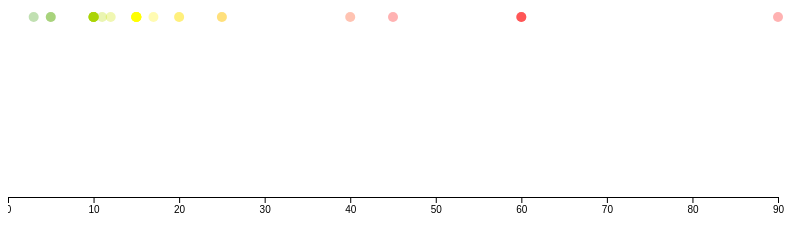
D3 v5 page, settled after 360 driven frames (6 s of simulated time); the page loaded 1 data file(s).


    
    d3.csv("inClassSurveyData.csv")
    .then(function(data) {
        drawCommute(data)
    })
    .catch(function(error){
    })
            
    //drawing the circles
    function drawCommute(data){
    
        var w = 800
        var h = 420
        var padding = 30
        var r = 5
        var svg = d3.select("#commuting")
            .append("svg")
            .attr("width",w)
            .attr("height",h)
    
        //the linear scale declaration
        var xScale = d3.scaleLinear()
        .domain([0,90])  
        .range([0,w-padding])
		var cScale = d3.scaleLinear()
		.domain([0,15,30,45,90])
		.range(['green','yellow','orange','red'])
		      
		var xAxis = d3.axisBottom()
				  	.scale(xScale);
		             
        svg.selectAll("circle")
            .data(data)
            .enter()
            .append("circle")
            .attr("cx",function(d,i){
                //then we apply the scale 
                //we apply the x scale to the commute value and return it
                return  xScale(d.commute)
            })
            .attr("cy",h/2)//set y of circles at half of height
            .attr("r",r)
            .style("fill", function(d){
					return cScale(d.commute)
				})
			.style("opacity",.3)	
				
			//Create X axis
		svg.append("g")
			.attr("class", "axis")
			.attr("transform", "translate(0," + (h - padding) + ")")
			.call(xAxis);	
        
    }
       
            
          
		

### data: inClassSurveyData.csv
Timestamp, school, commute, birthmonth, coffeeTea, commandLine, bikes, git, cats, strangers, htmlcss, javascript, python, r, d3, processing
2/1/19 8:29, GSAPP, 45, 2-Feb, both, 5 very comfortable, 1, 4, 1, 0 not at all, daily, daily, daily, occasionally, daily, occasionally
2/1/19 8:37, none, 10, 12-Dec, tea, 1, 4, 0 not at all, 4, 4, never, never, never, never, never, never
2/1/19 8:39, GSAPP, 20, 3-Mar, both, 2, 2, 2, 2, 2, weekly, weekly, weekly, weekly, weekly, weekly
2/1/19 9:58, GSAS, 11, 7-Jul, coffee, 1, 5 very comfortable, 4, 5 very comfortable, 3, have at least once, have at least once, weekly, daily, never, never
2/1/19 9:58, GSAPP, 17, 4-Apr, both, 2, 4, 0 not at all, 4, 2, have at least once, never, never, have at least once, never, never
2/1/19 9:58, GSAPP, 25, 5-May, neither, 4, 5 very comfortable, 2, 1, , occasionally, weekly, weekly, never, never, occasionally
2/1/19 9:58, Mailman School of Public Health, 40, 9-Sep, coffee, 0 not at all, 5 very comfortable, 0 not at all, 5 very comfortable, 4, never, never, never, weekly, never, never
2/1/19 9:58, GSAPP, 10, 4-Apr, tea, 2, 0 not at all, 2, 5 very comfortable, 2, have at least once, never, never, never, never, never
2/1/19 9:58, GSAPP, 10, 1-Jan, tea, 0 not at all, 5 very comfortable, 1, 4, 3, never, never, never, have at least once, never, never
2/1/19 9:59, GSAPP, 60, 2-Feb, both, 0 not at all, 2, 0 not at all, 0 not at all, 0 not at all, never, never, never, never, never, have at least once
2/1/19 9:59, GSAPP, 10, 6-Jun, both, 4, 3, 5 very comfortable, 5 very comfortable, 2, have at least once, have at least once, have at least once, never, never, never
2/1/19 9:59, Columbia College, 60, 6-Jun, tea, 5 very comfortable, 5 very comfortable, 5 very comfortable, 5 very comfortable, 4, weekly, weekly, occasionally, never, occasionally, never
2/1/19 9:59, Journalism School, 25, 2-Feb, neither, 4, 4, 3, 1, 2, weekly, weekly, weekly, weekly, weekly, weekly
2/1/19 9:59, GSAPP, 10, 6-Jun, neither, 4, 3, 3, 3, 3, weekly, weekly, have at least once, have at least once, weekly, have at least once
2/1/19 9:59, Columbia College, 15, 9-Sep, coffee, 3, 4, 4, 0 not at all, 3, never, have at least once, have at least once, never, never, never
2/1/19 9:59, GSAPP, 10, 4-Apr, coffee, 2, 5 very comfortable, 2, 5 very comfortable, 3, have at least once, have at least once, occasionally, never, never, occasionally
2/1/19 9:59, GSAPP, 15, 1-Jan, both, 4, 5 very comfortable, 4, 5 very comfortable, 2, never, have at least once, never, never, never, never
2/1/19 9:59, GSAPP, 15, 1-Jan, both, 2, 5 very comfortable, 2, 3, 3, have at least once, never, have at least once, never, never, never
2/1/19 9:59, GSAPP, 3, 2-Feb, both, 3, 4, 0 not at all, 5 very comfortable, 2, have at least once, never, never, never, never, never
2/1/19 9:59, GSAPP, 5, 3-Mar, both, 3, 5 very comfortable, 2, 5 very comfortable, 1, have at least once, have at least once, occasionally, never, never, occasionally
2/1/19 9:59, GSAPP, 15, 12-Dec, tea, 1, 5 very comfortable, 1, 2, 2, have at least once, have at least once, occasionally, have at least once, have at least once, never
2/1/19 10:00, Columbia College, 15, 4-Apr, both, 3, 3, 3, 3, 3, never, never, never, never, never, never
2/1/19 10:00, Columbia College, 60, 5-May, coffee, 1, 5 very comfortable, 1, 5 very comfortable, 1, never, never, never, never, never, never
2/1/19 10:00, GSAPP, 10, 10-Oct, tea, 3, 0 not at all, 0 not at all, 0 not at all, 2, have at least once, never, never, never, never, never
2/1/19 10:00, Columbia College, 15, 4-Apr, both, 3, 3, 3, 3, 3, never, never, never, never, never, never
2/1/19 10:00, Columbia College, 12, 11-Nov, tea, 1, 3, 1, 3, 4, never, never, never, never, never, never
2/1/19 10:00, GSAPP, 5, 6-Jun, tea, , 5 very comfortable, 4, 3, 1, never, never, have at least once, never, never, have at least once
2/1/19 10:00, Engineering, 15, 12-Dec, both, 0 not at all, 4, 0 not at all, 3, 5 very comfortable, never, never, never, never, never, never
2/1/19 10:00, Columbia College, 10, 2-Feb, both, 1, 5 very comfortable, 1, 4, 4, have at least once, have at least once, have at least once, never, never, never
2/1/19 10:01, GSAPP, 15, 6-Jun, tea, 3, 5 very comfortable, 1, 3, 1, have at least once, occasionally, weekly, never, never, weekly
2/1/19 10:01, GSAPP, 10, 1-Jan, both, 2, 5 very comfortable, 0 not at all, 2, 3, have at least once, have at least once, have at least once, never, never, occasionally
2/1/19 10:01, Teachers College, 90, 6-Jun, coffee, 3, 5 very comfortable, 3, 3, 1, never, have at least once, have at least once, weekly, never, have at least once
2/1/19 10:02, GSAPP, 15, 5-May, both, 4, 1, 2, 3, 1, occasionally, never, never, never, never, never
2/1/19 10:03, GSAPP, 15, 1-Jan, coffee, 4, 4, 4, 5 very comfortable, 0 not at all, never, never, never, never, never, never
2/1/19 10:03, GSAPP, 15, 12-Dec, neither, 3, 5 very comfortable, 5 very comfortable, 5 very comfortable, 1, have at least once, have at least once, occasionally, never, never, occasionally
2/1/19 10:03, GSAPP, 15, 5-May, tea, 4, 4, 3, 3, 2, occasionally, never, never, never, never, never
2/1/19 10:05, GSAPP, 20, 10-Oct, both, 1, 4, 2, 5 very comfortable, 2, daily, occasionally, have at least once, never, never, never
2/1/19 10:06, GSAPP, 10, 12-Dec, tea, 2, 4, 1, 1, 1, have at least once, have at least once, have at least once, have at least once, have at least once, have at least once